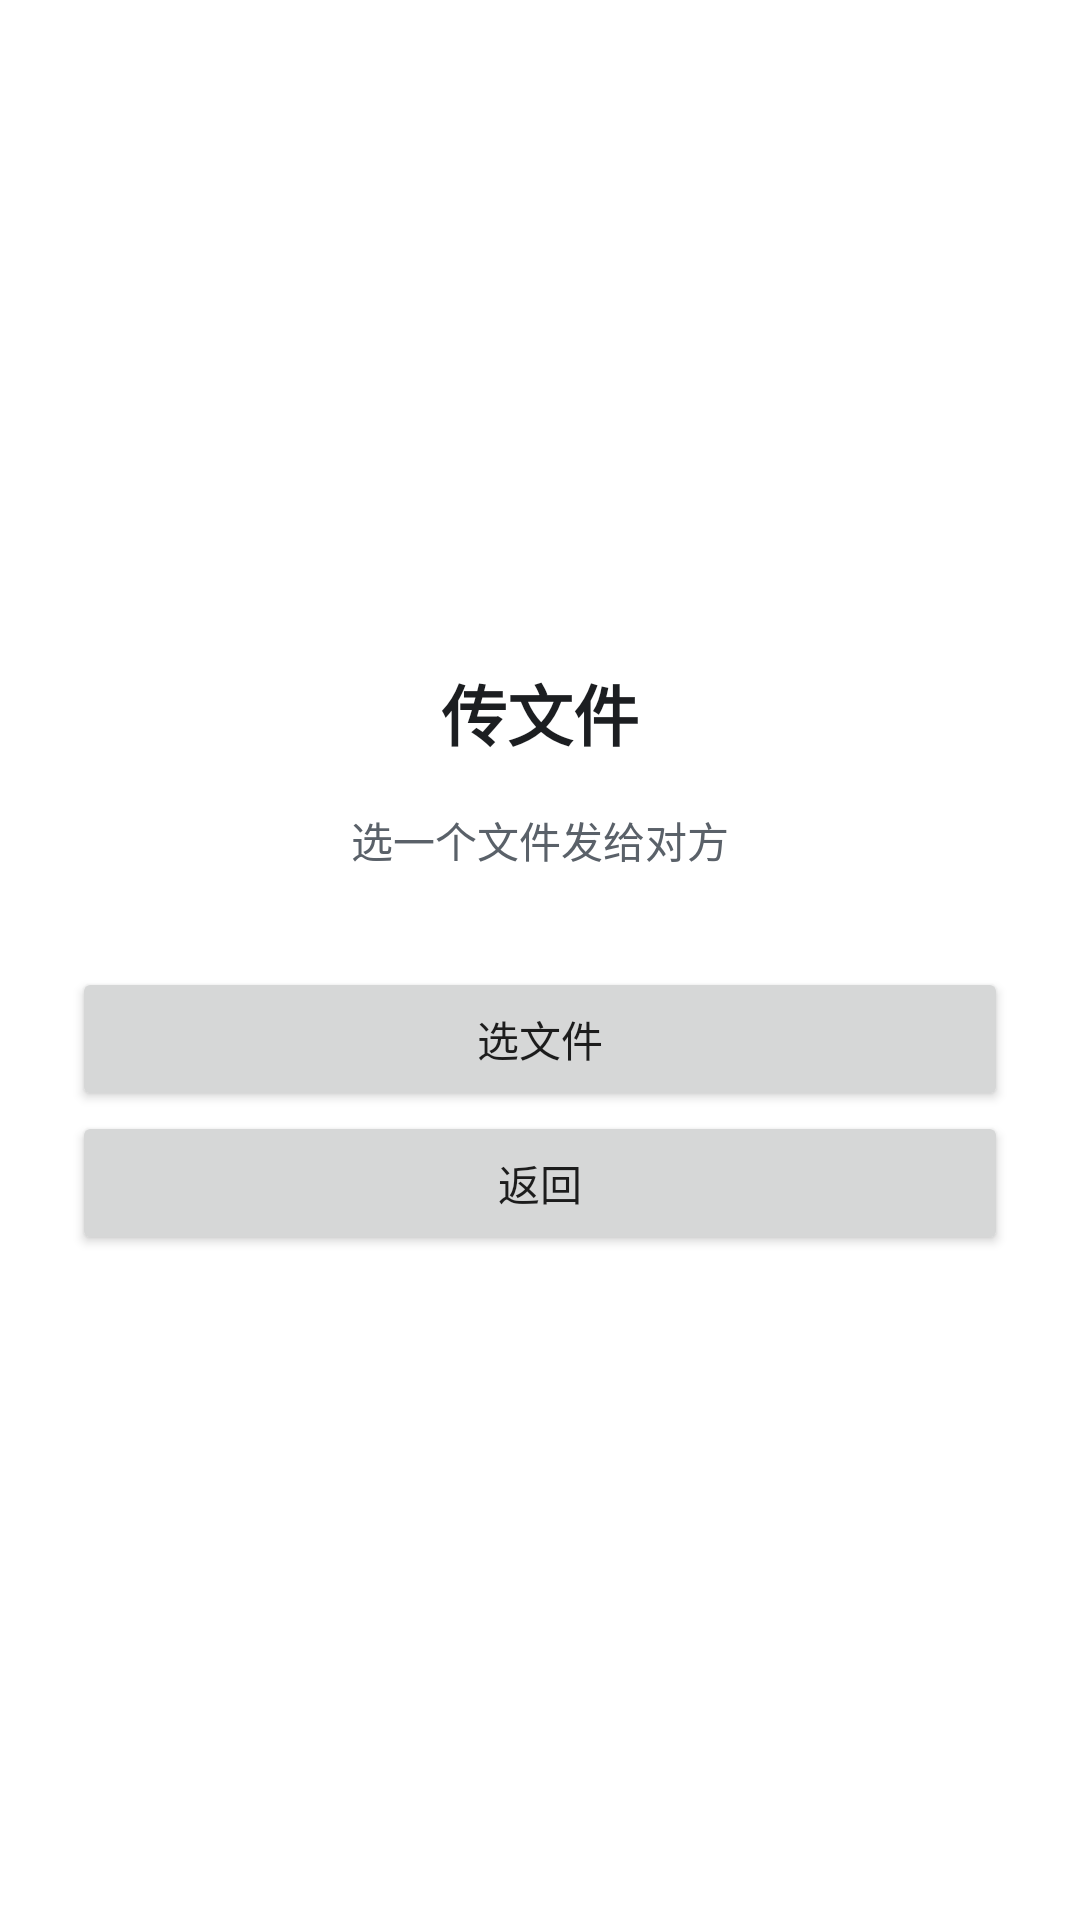

Produce the Android XML layout that renders to this screen, including the resource entries it uses.
<!-- AndroidManifest.xml: application theme Theme.TaoLink -->
<!-- res/layout/activity_file_transfer.xml -->
<?xml version="1.0" encoding="utf-8"?>
<LinearLayout xmlns:android="http://schemas.android.com/apk/res/android"
    android:layout_width="match_parent"
    android:layout_height="match_parent"
    android:orientation="vertical"
    android:gravity="center"
    android:padding="24dp"
    android:background="@color/brand_bg">

    <TextView
        android:id="@+id/file_title"
        android:layout_width="wrap_content"
        android:layout_height="wrap_content"
        android:text="@string/file_title"
        android:textColor="@color/brand_text"
        android:textSize="22sp"
        android:textStyle="bold" />

    <TextView
        android:id="@+id/file_status"
        android:layout_width="wrap_content"
        android:layout_height="wrap_content"
        android:layout_marginTop="16dp"
        android:text="@string/file_status_idle"
        android:textColor="@color/gl_ink2" />

    <Button
        android:id="@+id/btn_file_pick"
        android:layout_width="match_parent"
        android:layout_height="wrap_content"
        android:layout_marginTop="32dp"
        android:text="@string/file_pick" />

    <Button
        android:id="@+id/btn_file_back"
        android:layout_width="match_parent"
        android:layout_height="wrap_content"
        android:text="@string/file_back" />
</LinearLayout>
<!-- resources referenced by this layout -->
<resources>
  <color name="brand_bg">#FFFFFF</color>
  <color name="brand_text">#1C1E21</color>
  <color name="gl_ink2">#5A6169</color>
  <string name="file_back">返回</string>
  <string name="file_pick">选文件</string>
  <string name="file_status_idle">选一个文件发给对方</string>
  <string name="file_title">传文件</string>
  <style name="Theme.TaoLink" parent="Theme.AppCompat.Light.NoActionBar">
          <item name="android:windowBackground">@color/brand_bg</item>
          <item name="android:statusBarColor">@color/brand_bg</item>
          <item name="android:windowLightStatusBar">true</item>
          <item name="colorPrimary">@color/brand_accent</item>
          <item name="colorAccent">@color/brand_accent</item>
          <item name="android:windowOptOutEdgeToEdgeEnforcement" tools:targetApi="35">true</item>
          
          <item name="android:fitsSystemWindows">true</item>
      </style>
  <color name="brand_accent">#3D7A8F</color>
</resources>
